Run: headless pygame with SDL's dummy video driver; simulated clock (each Clock.tick advances the game by its frame time, no real sleeping); random seed 0; keys injected as events and as key.get_pressed() state; mouse plan: one left click at the window centre at the start of phase 2, then a move to the lower-right quarter at the start of phase 3.
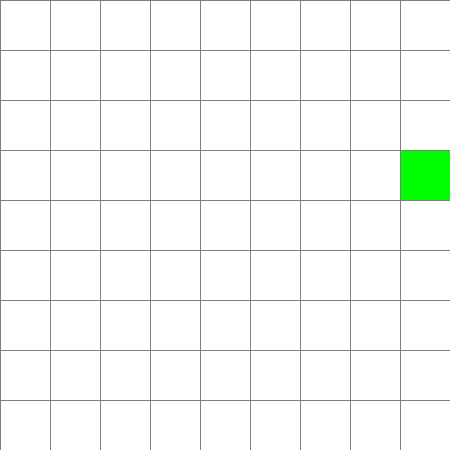
Frame 1 of 4 · flips 1–60 · no input
Frame 2 of 4 · flips 61–180 · clicked the window centre · tapped SPACE, RETURN · held RIGHT (→), D · screen unchanged from frame 1, image omitted
Frame 3 of 4 · flips 181–300 · moved the mouse to the lower-right quarter · held DOWN (↓), S · screen unchanged from frame 2, image omitted
Frame 4 of 4 · flips 301–420 · held LEFT (←), A, UP (↑), W · screen unchanged from frame 3, image omitted

The pygame program that drew these frames:

import pygame, sys
import math, time, random


pygame.init()
# Window's Configuration
WIDTH = 450         # height and width of window
ROWS = 9            # rows and columns of the game's grid
GAP = WIDTH // ROWS # width of each sqaure
WIN = pygame.display.set_mode((WIDTH, WIDTH))
pygame.display.set_caption("LINE 98")

# Color Variables
RED = (255, 0, 0)
GREEN = (0, 255, 0)
BLUE = (0, 0, 255)
YELLOW = (255, 255, 0)
WHITE = (255, 255, 255)
BLACK = (0, 0, 0)
PURPLE = (128, 0, 128)
ORANGE = (255, 165 ,0)
GREY = (128, 128, 128)
TURQUOISE = (64, 224, 208)

# List contains colors for alive square
SQUARE_COLORS = [ORANGE, BLUE, GREEN]

# Represent each square in the game's grid
class Square:
    def __init__(self, row, column):
        self.row                = row
        self.col                = column
        self.x                  = row * GAP
        self.y                  = column * GAP
        self.width              = GAP
        self.color              = WHITE
        self.movableRoutes         = []

        self.originalColor      = random.choice(SQUARE_COLORS)
    
    # Get position of a square
    def getPosition(self):
        return self.row, self.col
    
    # Draw a square
    def draw(self, win):
        pygame.draw.rect(win, self.color, (self.x, self.y, self.width, self.width))
    
    # Get the neighbour squares all round this square
    def getMovableSquare(self, grid):
        self.movableRoutes = []

        # Below square
        if self.row < ROWS - 1 and grid[self.row + 1][self.col].isIdle():
            self.movableRoutes.append(grid[self.row + 1][self.col])
        
        # Upper square
        if self.row > 0 and grid[self.row - 1][self.col].isIdle():
            self.movableRoutes.append(grid[self.row - 1][self.col])
        
        # Right square
        if self.col < ROWS - 1 and grid[self.row][self.col + 1].isIdle():
            self.movableRoutes.append(grid[self.row][self.col + 1])
        
        # Left square
        if self.col > 0 and grid[self.row][self.col - 1].isIdle():
            self.movableRoutes.append(grid[self.row][self.col - 1])
        
        return self.movableRoutes
        
    # %%%%%%%%%%%%% Check status of the square %%%%%%%%%%%%% #
    def isIdle(self):
        return self.color == WHITE
        
    def isPath(self):
        return self.color == GREEN
    
    def isSelected(self):
        return self.color == TURQUOISE
    
    # %%%%%%%%%%%%% Change the status of the square %%%%%%%%%%%%% #
    def makeIdle(self):
        self.color = WHITE

    def makePath(self):
        self.color = GREEN
    
    def makeSelected(self):
        self.color = TURQUOISE
    
    def makeAlive(self):
        self.color = self.originalColor



# Make A grid To Contain All The Node
def makeGrid():
	grid = []

	for row in range(ROWS):
		grid.append([])
		for col in range(ROWS):
			square = Square(row, col)
			grid[row].append(square)

	return grid


# Generate a random Square
def randomSquare(grid):
    row = random.randint(0, 8)
    col = random.randint(0, 8)
    ranSquare = grid[row][col]

    while not ranSquare.isIdle():
        row = random.randint(0, 8)
        col = random.randint(0, 8)
        ranSquare = grid[row][col]
    
    ranSquare.makeAlive()
    return ranSquare



# Draw the grid
def drawGrid(win, rows, width):
	gap = width // rows
	for row in range(rows):
		pygame.draw.line(win, GREY, (0, row * gap), (width, row * gap))
		for col in range(rows):
			pygame.draw.line(win, GREY, (col * gap, 0), (col * gap, width))

# Draw the whole window
def draw(win, rows, width, grid):
    win.fill(WHITE)

    for row in grid:
        for square in row:
            square.draw(win)

    drawGrid(win, rows, width)
    pygame.display.update()


# Get the col and row of the cliked Spot
def getClikedPos(pos):
	y, x = pos

	row = y // GAP
	col = x // GAP

	return row, col



def reconstructPath(prev, grid, end, draw):
    path = []
    endRow, endCol = end.getPosition()
    current = (endRow, endCol)

    while current is not None:
        path.append(grid[current[0]][current[1]])
        current = prev[current[0]][current[1]]
        
    return path
    



# ========================== Breadth First Search Algorithm ========================== #
def findTheShortestWay(draw, grid, start, end):
    distance 		= [[-1 for spot in range(ROWS + 1)] for row in range(ROWS + 1)]
    prev 			= [[None for spot in range(ROWS + 1)] for row in range(ROWS + 1)]
    path = []

    from collections import deque
    rowQueue = deque()
    colQueue = deque()

    startRow, startCol = start.getPosition()
    endRow, endCol = end.getPosition()

    rowQueue.append(startRow)
    colQueue.append(startCol)
    distance[startRow][startCol] = 0

    while len(rowQueue) > 0:
        for event in pygame.event.get():
            if event.type == pygame.QUIT:
                pygame.quit()
        
        row = rowQueue.popleft()
        col = colQueue.popleft()
        square = grid[row][col]


        if row == endRow and col == endCol:
            path = reconstructPath(prev, grid, end, draw)
            path.reverse()
            print('Find the way!!!')

            originalColor = start.originalColor
            
            step = 0
            while step < len(path):
                movingSquare = path[step]
                movingSquare.color = originalColor

                if step == len(path) - 1:
                    movingSquare.originalColor = originalColor

                draw()

                time.sleep(0.07)
                
                if step != len(path) - 1:
                    path[step].makeIdle()
                
                step += 1
            
            return True

        if row != endRow and col != endCol:
            # print('Looking through movableRoutes!!!')
            pass
        
        for neighbour in square.getMovableSquare(grid):
            neighRow, neighCol = neighbour.getPosition()

            if distance[neighRow][neighCol] == -1:
                distance[neighRow][neighCol] = distance[row][col] + 1
                rowQueue.append(neighRow)
                colQueue.append(neighCol)

                prev[neighRow][neighCol] = (row, col)
        
        draw()
    
    return False

        


    
def main():
    grid = makeGrid()

    selectedSquare = None
    end = None

    firstSquare = randomSquare(grid)

    clock = pygame.time.Clock()

    run = True
    while run:
        clock.tick(60)
        draw(WIN, ROWS, WIDTH, grid)

        for event in pygame.event.get():
            if event.type == pygame.QUIT:
                run = False
                break
            
            if pygame.mouse.get_pressed()[0]:
                pos = pygame.mouse.get_pos()
                row, col = getClikedPos(pos)
                square = grid[row][col]

                if not selectedSquare and not square.isIdle():
                    square.makeSelected()
                    selectedSquare = square
                
                elif square.isSelected():
                    square.makeAlive()
                    selectedSquare = None
                
                elif selectedSquare and selectedSquare != square and square.isIdle():
                    end = square
                    for row in grid:
                        for square in row:
                            square.getMovableSquare(grid)
                        
                    move = findTheShortestWay(lambda: draw(WIN, ROWS, WIDTH, grid), grid, selectedSquare, end)

                    if move:
                        selectedSquare = None
                        end = None
                        randomSquare(grid)           

                
            if event.type == pygame.KEYDOWN:
                if event.key == pygame.K_c:
                    selectedSquare = None
                    end = None
                    grid = makeGrid()
                    randomSquare(grid)

    pygame.quit()


main()
